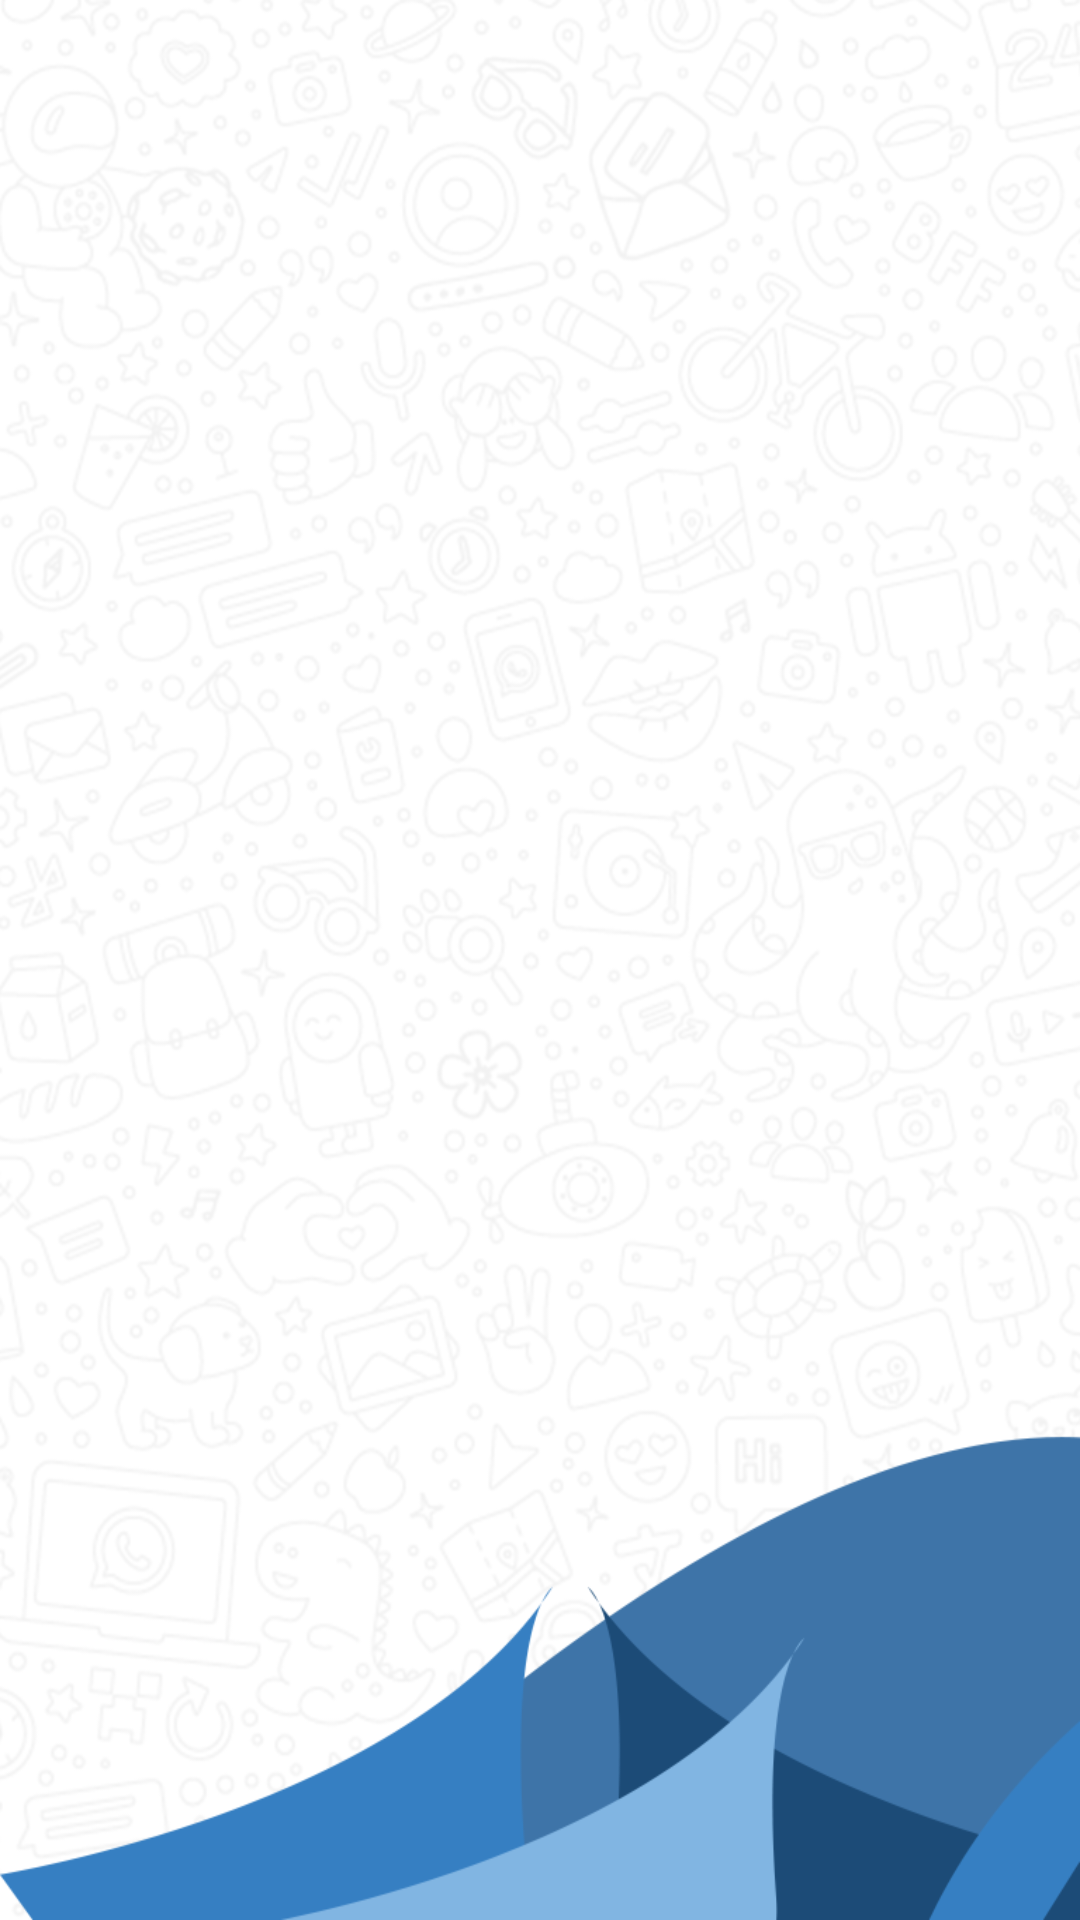

Here is an Android app screen rendered from its layout file. Give the layout XML and the strings, colors and styles it references.
<!-- AndroidManifest.xml: application theme AppTheme -->
<!-- res/layout/content_history.xml -->
<?xml version="1.0" encoding="utf-8"?>
<androidx.constraintlayout.widget.ConstraintLayout xmlns:android="http://schemas.android.com/apk/res/android"
    xmlns:app="http://schemas.android.com/apk/res-auto"
    xmlns:tools="http://schemas.android.com/tools"
    android:layout_width="match_parent"
    android:background="@drawable/bakground_login"
    android:layout_height="match_parent"
    app:layout_behavior="@string/appbar_scrolling_view_behavior"
    tools:context=".Activity.History.HistoryActivity"
    tools:showIn="@layout/activity_history"
    android:focusableInTouchMode="true"
    >
    <LinearLayout
        android:layout_width="match_parent"
        android:layout_height="match_parent">
        <androidx.recyclerview.widget.RecyclerView
            android:id="@+id/recy_history"
            android:layout_width="match_parent"
            android:layout_height="wrap_content">

        </androidx.recyclerview.widget.RecyclerView>
    </LinearLayout>

</androidx.constraintlayout.widget.ConstraintLayout>
<!-- res/layout/activity_history.xml (included above) -->
<?xml version="1.0" encoding="utf-8"?>
<androidx.coordinatorlayout.widget.CoordinatorLayout xmlns:android="http://schemas.android.com/apk/res/android"
    xmlns:app="http://schemas.android.com/apk/res-auto"
    xmlns:tools="http://schemas.android.com/tools"
    android:layout_width="match_parent"
    android:layout_height="match_parent"
    tools:context=".Activity.History.HistoryActivity">
    <com.google.android.material.appbar.AppBarLayout
        android:layout_width="match_parent"
        android:layout_height="wrap_content"
        android:theme="@style/AppTheme.AppBarOverlay"
        android:id="@+id/appBarLayout">

        <androidx.appcompat.widget.Toolbar
            android:id="@+id/toolbar"
            android:layout_width="match_parent"
            android:layout_height="?attr/actionBarSize"
            android:background="?attr/colorPrimary"
            app:popupTheme="@style/AppTheme.PopupOverlay" />

    </com.google.android.material.appbar.AppBarLayout>

    <include layout="@layout/content_history"/>

</androidx.coordinatorlayout.widget.CoordinatorLayout>
<!-- resources referenced by this layout -->
<resources>
  <!-- drawable bakground_login: png bitmap (drawable, 255655 bytes) -->
  <style name="AppTheme.AppBarOverlay" parent="ThemeOverlay.AppCompat.Dark.ActionBar" />
  <style name="AppTheme.PopupOverlay" parent="ThemeOverlay.AppCompat.Light" />
  <style name="AppTheme" parent="Theme.MaterialComponents.Light.NoActionBar">
          
          <item name="colorPrimary">@color/colorPrimary</item>
          <item name="colorPrimaryDark">@color/colorPrimaryDark</item>
          <item name="colorAccent">@color/colorPrimary</item>
      </style>
  <color name="colorPrimary">#0e87ff</color>
  <color name="colorPrimaryDark">#00574B</color>
</resources>
